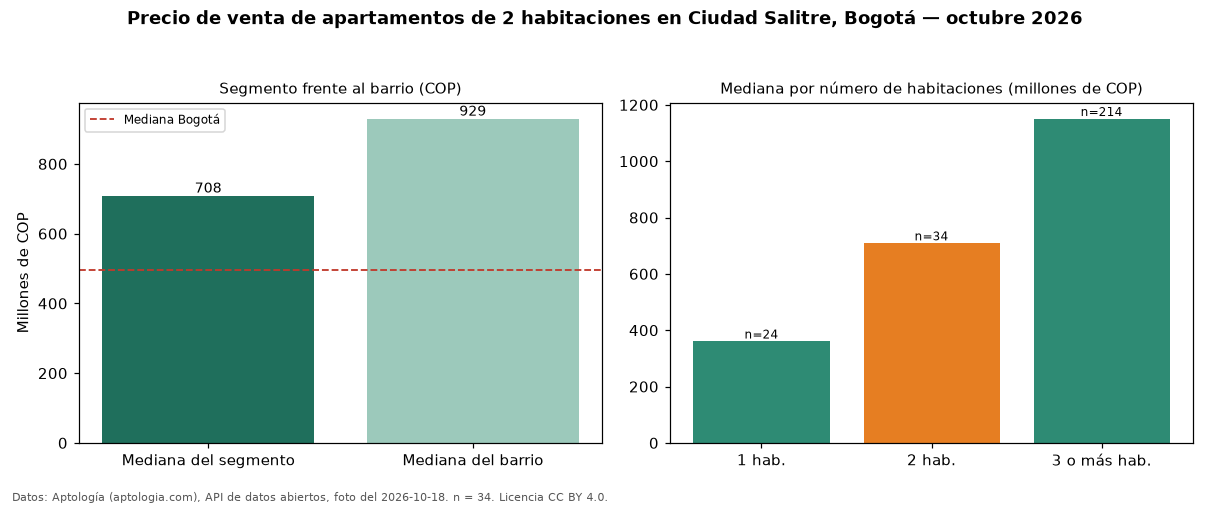

Values plotted in this chart, from the file beside it:
seccion, metrica, valor_cop, n
precio, mediana, 708397268, 34
habitaciones, 1, 360000000, 24
habitaciones, 2, 708397268, 34
habitaciones, 3+, 1150000000, 214
barrio, mediana_barrio_todos_los_tamanos, 929000000, 273
ciudad, mediana_ciudad, 495000000, 
fuente, fecha_foto, 2026-10-18, 
fuente, atribucion, https://www.aptologia.com/venta/bogota/c…, 
